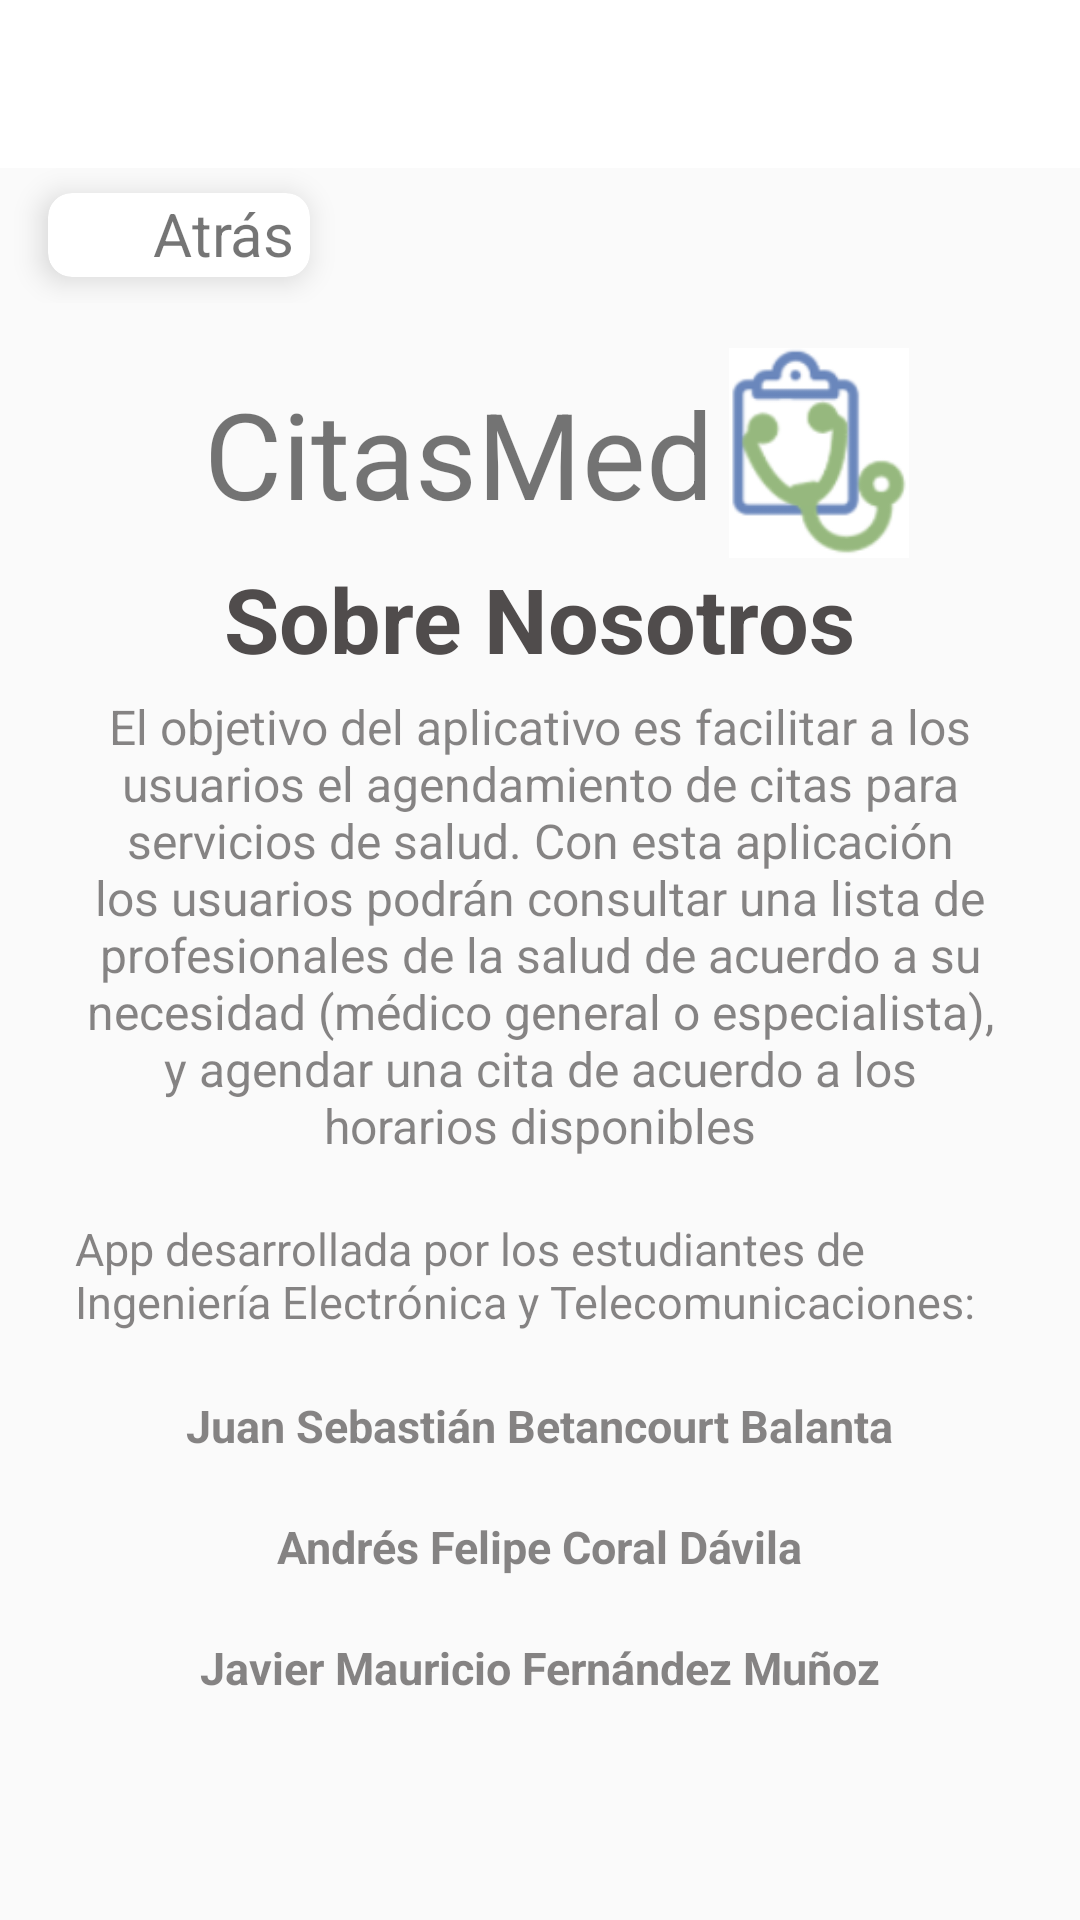

Layout XML and referenced resources for this Android screen:
<!-- AndroidManifest.xml: application theme Theme.AppCompat.Light.NoActionBar -->
<!-- res/layout/activity_sobre_nosotros.xml -->
<?xml version="1.0" encoding="utf-8"?>
<androidx.drawerlayout.widget.DrawerLayout
    xmlns:android="http://schemas.android.com/apk/res/android"
    xmlns:app="http://schemas.android.com/apk/res-auto"
    android:id="@+id/drawerLayout"
    android:layout_height="match_parent"
    android:layout_width="match_parent"
    xmlns:tools="http://schemas.android.com/tools"
    android:fitsSystemWindows="true"
    tools:context="com.unicauca.citasmed.SobreNosotrosActivity">


        <LinearLayout
            android:layout_width="match_parent"
            android:layout_height="wrap_content"
            android:orientation="vertical">
            <LinearLayout
                android:layout_width="match_parent"
                android:layout_height="wrap_content">

                <androidx.appcompat.widget.Toolbar
                    android:id="@+id/toolbar"
                    android:layout_width="match_parent"
                    android:layout_height="?attr/actionBarSize"
                    android:background="#FFF"
                    android:theme="@style/ThemeOverlay.AppCompat.Light">


                </androidx.appcompat.widget.Toolbar>


            </LinearLayout>
            <LinearLayout
                android:layout_width="match_parent"
                android:layout_height="wrap_content"
                android:orientation="vertical"
                android:gravity="center_horizontal"
                >

                <RelativeLayout
                    android:layout_width="match_parent"
                    android:layout_height="45dp">


                    <androidx.cardview.widget.CardView
                        android:id="@+id/cardAtras"
                        android:layout_width="wrap_content"
                        android:layout_height="28dp"
                        android:layout_centerVertical="true"
                        android:layout_marginLeft="16dp"
                        android:layout_marginRight="16dp"
                        android:clickable="true"
                        android:clipChildren="false"
                        android:foreground="?selectableItemBackground"
                        app:cardCornerRadius="8dp"
                        app:cardElevation="6dp"
                        app:layout_columnWeight="1"
                        app:layout_rowWeight="1"
                        android:onClick="regresar">

                        <ImageView
                            android:id="@+id/imageView"
                            android:layout_width="20dp"
                            android:layout_height="20dp"
                            android:layout_gravity="left|center_vertical"
                            android:layout_marginLeft="5dp"
                            app:srcCompat="@drawable/flecha_atras" />

                        <TextView
                            android:id="@+id/textView4"
                            android:layout_width="wrap_content"
                            android:layout_height="wrap_content"
                            android:layout_centerVertical="true"
                            android:layout_marginLeft="35dp"
                            android:layout_marginRight="5dp"
                            android:layout_toRightOf="@id/imageView"
                            android:text="Atrás"
                            android:textSize="20sp"
                            app:layout_column="2"
                            app:layout_row="0" />

                    </androidx.cardview.widget.CardView>

                </RelativeLayout>




                <LinearLayout
                    android:layout_width="wrap_content"
                    android:layout_height="wrap_content"
                    android:layout_marginTop="15dp"
                    app:layout_gravity="center_horizontal">

                    <TextView
                        android:id="@+id/tituloHome"
                        android:layout_gravity="center_vertical"
                        android:layout_width="wrap_content"
                        android:layout_height="wrap_content"
                        android:layout_centerInParent="true"
                        android:layout_marginStart="16dp"
                        android:fontFamily="sans-serif"
                        android:text="CitasMed"
                        android:textSize="40sp"
                        tools:ignore="MissingConstraints" />

                    <ImageView
                        android:id="@+id/logoHome"
                        android:layout_width="70dp"
                        android:layout_height="70dp"

                        android:layout_toRightOf="@+id/textView5"
                        app:srcCompat="@drawable/logo_citas_med"
                        tools:ignore="MissingConstraints" />
                </LinearLayout>

                <TextView
                    android:layout_width="wrap_content"
                    android:layout_height="wrap_content"
                    android:textStyle="bold"
                    android:fontFamily="sans-serif"
                    android:text="Sobre Nosotros"
                    android:textColor="#D8302C2C"
                    android:textSize="30dp"
                    />

                <TextView
                    android:layout_width="wrap_content"
                    android:layout_height="wrap_content"
                    android:layout_marginTop="5dp"
                    android:layout_marginBottom="15dp"
                    android:layout_marginHorizontal="25dp"
                    android:layout_gravity="center_horizontal"
                    android:gravity="center_horizontal"
                    android:fontFamily="sans-serif"
                    android:text="@string/descripcionApp"
                    android:textColor="#94302C2C"
                    android:textSize="16dp"
                    />
                <TextView
                    android:layout_width="wrap_content"
                    android:layout_height="wrap_content"
                    android:layout_marginTop="5dp"
                    android:layout_marginBottom="16dp"
                    android:layout_marginHorizontal="25dp"
                    android:fontFamily="sans-serif"
                    android:text="@string/quienesSomos"
                    android:textColor="#94302C2C"
                    android:textSize="15dp"
                    />
                <TextView
                    android:layout_width="wrap_content"
                    android:layout_height="wrap_content"
                    android:layout_marginTop="5dp"
                    android:layout_marginBottom="15dp"
                    android:layout_marginHorizontal="25dp"
                    android:textStyle="bold"
                    android:fontFamily="sans-serif"
                    android:text="Juan Sebastián Betancourt Balanta"
                    android:textColor="#94302C2C"
                    android:textSize="15dp"
                    />
                <TextView
                    android:layout_width="wrap_content"
                    android:layout_height="wrap_content"
                    android:layout_marginTop="5dp"
                    android:layout_marginBottom="15dp"
                    android:layout_marginHorizontal="25dp"
                    android:textStyle="bold"
                    android:fontFamily="sans-serif"
                    android:text="Andrés Felipe Coral Dávila"
                    android:textColor="#94302C2C"
                    android:textSize="15dp"
                    />
                <TextView
                    android:layout_width="wrap_content"
                    android:layout_height="wrap_content"
                    android:layout_marginTop="5dp"
                    android:layout_marginBottom="15dp"
                    android:layout_marginHorizontal="25dp"
                    android:textStyle="bold"
                    android:fontFamily="sans-serif"
                    android:text="Javier Mauricio Fernández Muñoz"
                    android:textColor="#94302C2C"
                    android:textSize="15dp"
                    />



            </LinearLayout>
        </LinearLayout>


    <com.google.android.material.navigation.NavigationView
        android:id="@+id/navView"
        android:layout_width="wrap_content"
        android:layout_height="match_parent"
        android:layout_gravity="start"
        app:menu="@menu/menu"
        app:headerLayout="@layout/nav_header"
        android:fitsSystemWindows="true">

    </com.google.android.material.navigation.NavigationView>
</androidx.drawerlayout.widget.DrawerLayout>
<!-- res/layout/nav_header.xml (included above) -->
<?xml version="1.0" encoding="utf-8"?>
<LinearLayout xmlns:android="http://schemas.android.com/apk/res/android"
    android:layout_width="match_parent"
    android:layout_height="200dp"
    android:orientation="vertical"
    android:background="#03A9F4"
    android:padding="16dp">
    <ImageView
        android:src="@drawable/ic_baseline_person_pin_24"
        android:layout_width="96dp"
        android:layout_gravity="center"
        android:layout_marginBottom="10dp"
        android:layout_marginTop="15dp"
        android:layout_height="96dp"/>

    <TextView
        android:id="@+id/tvNombreUsuarioNav"
        android:layout_width="match_parent"
        android:layout_height="wrap_content"
        android:textColor="#FFF"
        android:gravity="center"
        android:textSize="20dp"
        android:text="Nombre"/>

    <TextView
        android:id="@+id/tvUsernameUsuarioNav"
        android:layout_width="match_parent"
        android:layout_height="wrap_content"
        android:textColor="#FFF"
        android:gravity="center"
        android:text="Username"/>
</LinearLayout>
<!-- resources referenced by this layout -->
<resources>
  <!-- drawable logo_citas_med: png bitmap (drawable-v24, 7389 bytes) -->
  <string name="descripcionApp">
          El objetivo del aplicativo es facilitar a los usuarios el agendamiento de citas para servicios de salud. Con esta aplicación los usuarios podrán  consultar una lista de profesionales de la salud de acuerdo a su necesidad (médico general o especialista), y agendar una cita de acuerdo a los horarios disponibles
      </string>
  <string name="quienesSomos">
          App desarrollada por los estudiantes de Ingeniería Electrónica y Telecomunicaciones:
      </string>
</resources>
